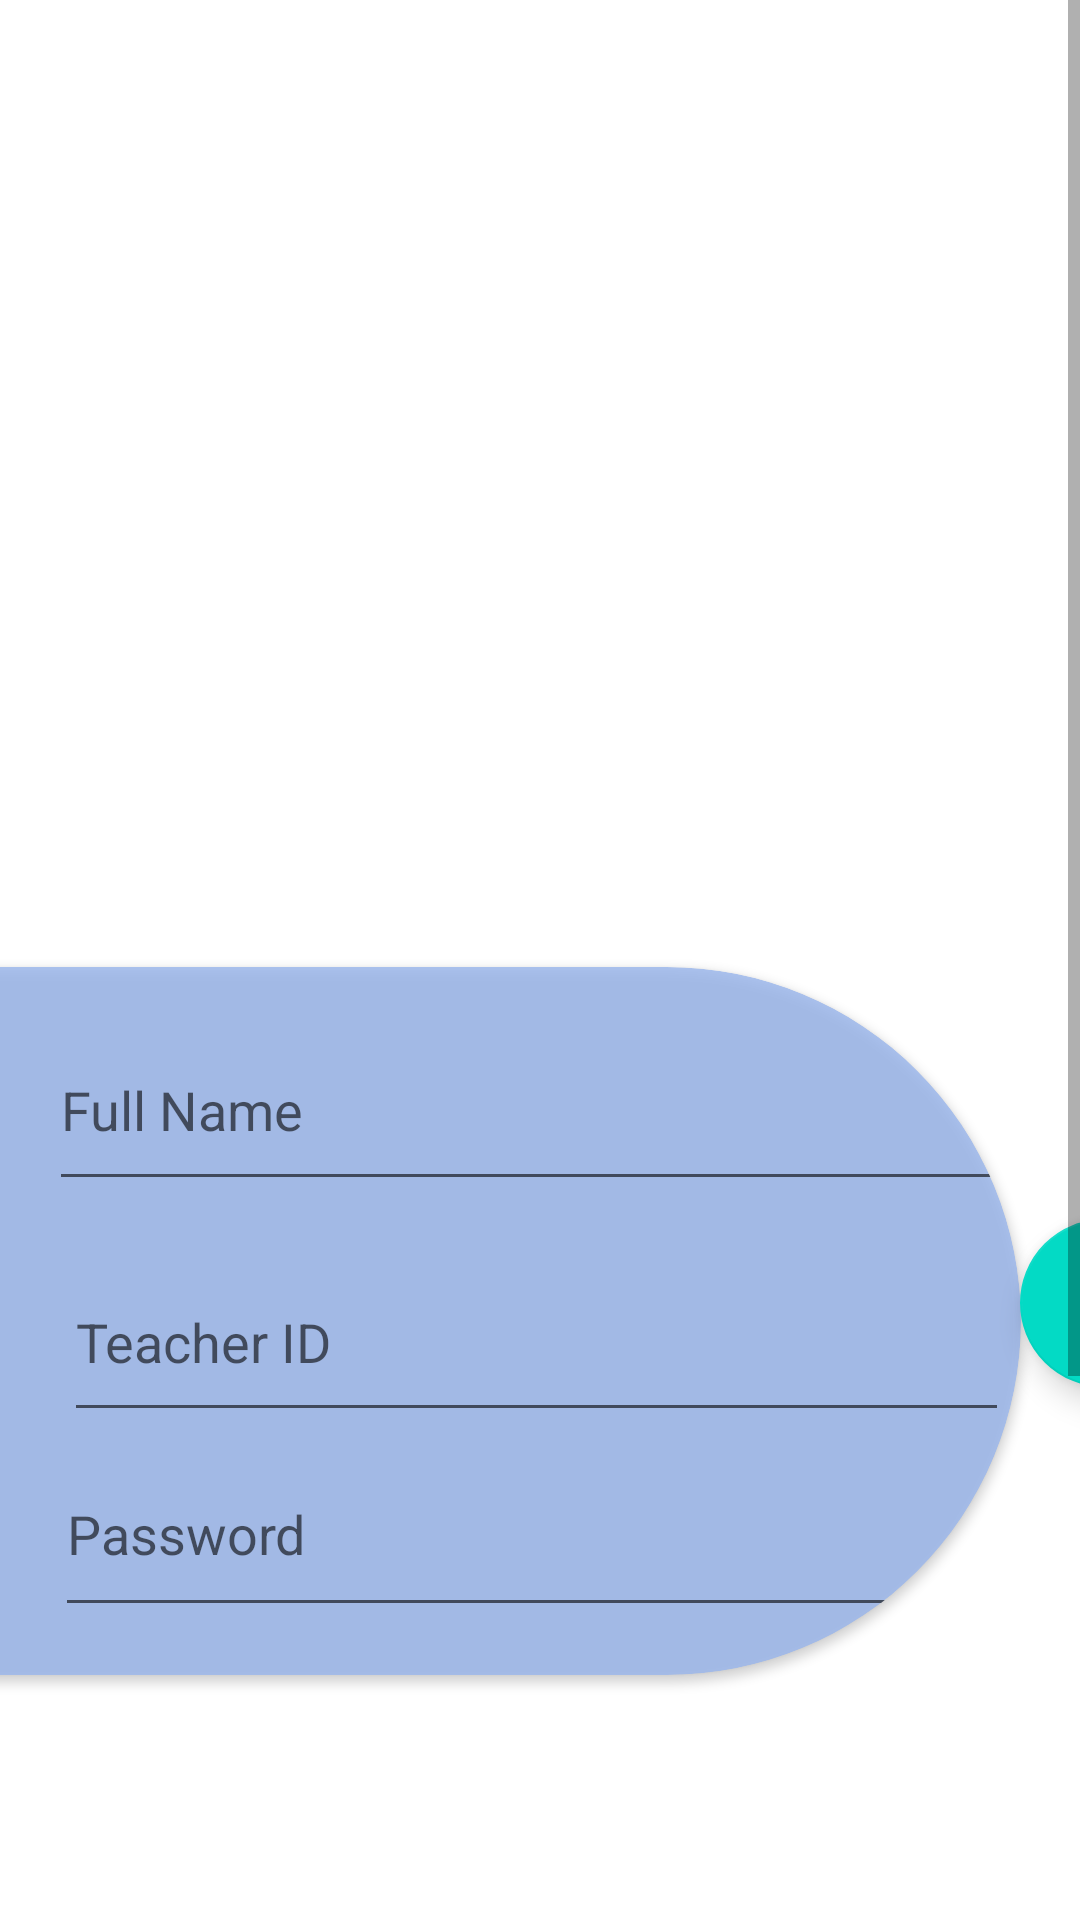

Produce the Android XML layout that renders to this screen, including the resource entries it uses.
<!-- AndroidManifest.xml: application theme Theme.StudyMate -->
<!-- res/layout/fragment_teacherlogin.xml -->
<ScrollView xmlns:android="http://schemas.android.com/apk/res/android"
    xmlns:app="http://schemas.android.com/apk/res-auto"
    android:layout_width="match_parent"
    android:layout_height="match_parent">

    <FrameLayout
        android:layout_width="match_parent"
        android:layout_height="match_parent">

        <androidx.constraintlayout.widget.ConstraintLayout
            android:layout_width="match_parent"
            android:layout_height="match_parent">

            <androidx.constraintlayout.widget.ConstraintLayout
                android:layout_width="410dp"
                android:layout_height="843dp"
                android:layout_marginTop="50dp"
                android:background="@drawable/login_bk"
                app:layout_constraintBottom_toBottomOf="parent"
                app:layout_constraintEnd_toEndOf="parent"
                app:layout_constraintHorizontal_bias="0.0"
                app:layout_constraintStart_toStartOf="parent"
                app:layout_constraintTop_toTopOf="parent"
                app:layout_constraintVertical_bias="1.0">

                <androidx.cardview.widget.CardView
                    android:id="@+id/cardView"
                    android:layout_width="671dp"
                    android:layout_height="236dp"
                    android:layout_marginTop="-60dp"
                    android:layout_marginEnd="70dp"
                    app:cardBackgroundColor="#CD9AB6ED"
                    app:cardCornerRadius="200dp"
                    app:layout_constraintBottom_toBottomOf="parent"
                    app:layout_constraintEnd_toEndOf="parent"
                    app:layout_constraintTop_toTopOf="parent"
                    app:layout_constraintVertical_bias="0.498">

                    <androidx.constraintlayout.widget.ConstraintLayout
                        android:layout_width="match_parent"
                        android:layout_height="match_parent">

                        <com.google.android.material.textfield.TextInputEditText
                            android:id="@+id/Tname"
                            android:layout_width="320dp"
                            android:layout_height="64dp"
                            android:layout_marginEnd="4dp"
                            android:hint="Full Name"
                            app:layout_constraintBottom_toTopOf="@+id/Tid"
                            app:layout_constraintEnd_toEndOf="parent"
                            app:layout_constraintTop_toTopOf="parent" />

                        <com.google.android.material.textfield.TextInputEditText
                            android:id="@+id/Tpass"
                            android:layout_width="318dp"
                            android:layout_height="65dp"
                            android:layout_marginEnd="4dp"
                            android:layout_marginBottom="16dp"
                            android:hint="Password"
                            android:inputType="textPassword"
                            app:layout_constraintBottom_toBottomOf="parent"
                            app:layout_constraintEnd_toEndOf="parent" />

                        <com.google.android.material.textfield.TextInputEditText
                            android:id="@+id/Tid"
                            android:layout_width="315dp"
                            android:layout_height="63dp"
                            android:layout_marginEnd="4dp"
                            android:hint="Teacher ID"
                            android:inputType="numberPassword"
                            app:layout_constraintBottom_toTopOf="@+id/Tpass"
                            app:layout_constraintEnd_toEndOf="parent"
                            app:layout_constraintTop_toTopOf="parent"
                            app:layout_constraintVertical_bias="1.0" />
                    </androidx.constraintlayout.widget.ConstraintLayout>
                </androidx.cardview.widget.CardView>

                <com.google.android.material.floatingactionbutton.FloatingActionButton
                    android:id="@+id/Tlogin"
                    android:layout_width="wrap_content"
                    android:layout_height="wrap_content"
                    android:layout_marginEnd="16dp"
                    android:clickable="true"
                    android:src="@android:drawable/ic_menu_send"
                    app:layout_constraintBottom_toBottomOf="@+id/cardView"
                    app:layout_constraintEnd_toEndOf="parent"
                    app:layout_constraintHorizontal_bias="0.0"
                    app:layout_constraintStart_toEndOf="@+id/cardView"
                    app:layout_constraintTop_toTopOf="@+id/cardView"
                    app:layout_constraintVertical_bias="0.466" />
            </androidx.constraintlayout.widget.ConstraintLayout>
        </androidx.constraintlayout.widget.ConstraintLayout>
    </FrameLayout>

</ScrollView>
<!-- resources referenced by this layout -->
<resources>
  <style name="Theme.StudyMate" parent="Theme.MaterialComponents.DayNight.DarkActionBar">
          
          <item name="colorPrimary">@color/purple_500</item>
          <item name="colorPrimaryVariant">@color/purple_700</item>
          <item name="colorOnPrimary">@color/white</item>
          
          <item name="colorSecondary">@color/teal_200</item>
          <item name="colorSecondaryVariant">@color/teal_700</item>
          <item name="colorOnSecondary">@color/black</item>
          
          <item name="android:statusBarColor">?attr/colorPrimaryVariant</item>
          
      </style>
  <!-- not gathered from this repository: default colours our renderer supplied (Android Studio template values) -->
  <color name="purple_500">#FF6200EE</color>
  <color name="purple_700">#FF3700B3</color>
  <color name="teal_200">#FF03DAC5</color>
  <color name="teal_700">#FF018786</color>
  <color name="black">#FF000000</color>
  <color name="white">#FFFFFFFF</color>
</resources>
